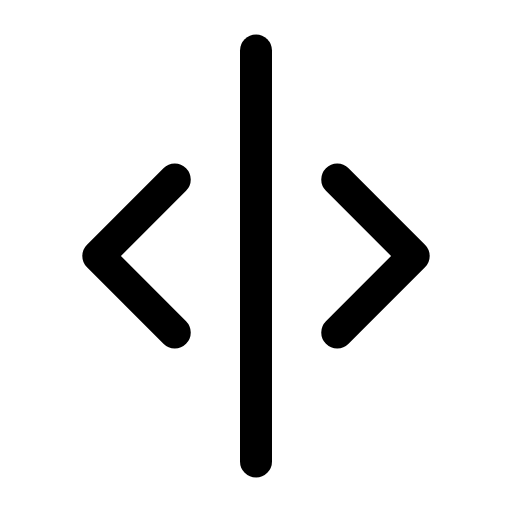
t = 0.00 s
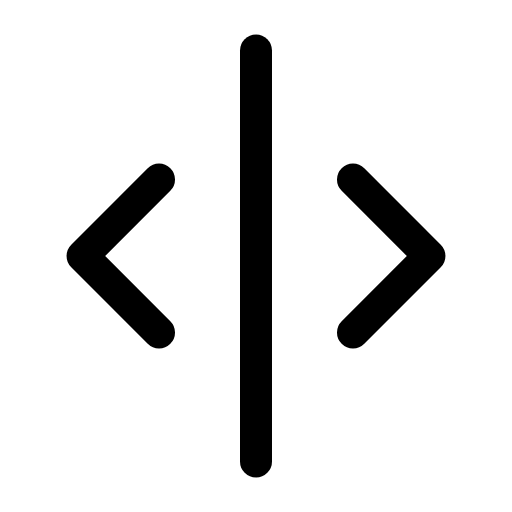
t = 0.28 s
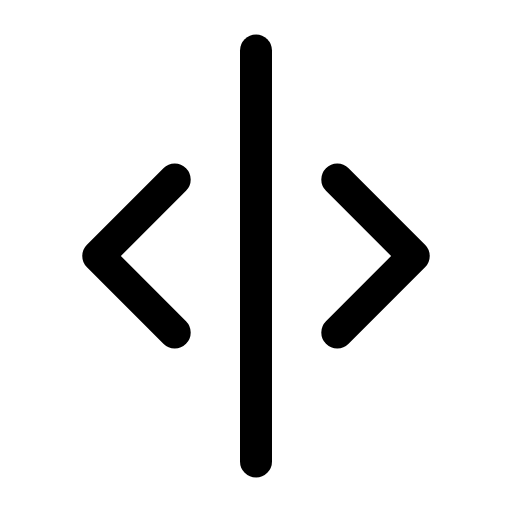
t = 0.56 s
t = 0.83 s: frame unchanged from t = 0.00 s, image omitted
t = 1.12 s: frame unchanged from t = 0.00 s, image omitted
t = 1.42 s: frame unchanged from t = 0.00 s, image omitted

The animated SVG that drew these frames (rendered in a browser with its animation timeline set to each time). Animation: 2 SMIL elements (animateTransform=2); one cycle of 1.70 s, repeats indefinitely.

<svg xmlns="http://www.w3.org/2000/svg" width="24" height="24" viewBox="0 0 24 24" fill="none"><g transform="translate(-1.44 -1.44) scale(1.12)"><line stroke="currentColor" stroke-width="1.339" stroke-linecap="round" stroke-linejoin="round" fill="none" x1="12" x2="12" y1="3.4" y2="20.6"></line><g><animateTransform attributeName="transform" type="translate" values="0 0;0 0;-0.8 0;0 0;0 0;0 0;0 0;-0.8 0;0 0;0 0;0 0" keyTimes="0;0.135;0.2475;0.36;0.45;0.6;0.66;0.735;0.81;0.9;1" dur="1.7s" repeatCount="indefinite" calcMode="spline" keySplines="0.16 1 0.3 1;0.16 1 0.3 1;0.16 1 0.3 1;0.16 1 0.3 1;0.16 1 0.3 1;0.16 1 0.3 1;0.16 1 0.3 1;0.16 1 0.3 1;0.16 1 0.3 1;0.16 1 0.3 1"/><path stroke="currentColor" stroke-width="1.339" stroke-linecap="round" stroke-linejoin="round" fill="none" d="M8.6 8.8L5.4 12L8.6 15.2"></path></g><g><animateTransform attributeName="transform" type="translate" values="0 0;0 0;0.8 0;0 0;0 0;0 0;0 0;0.8 0;0 0;0 0;0 0" keyTimes="0;0.135;0.2475;0.36;0.45;0.6;0.66;0.735;0.81;0.9;1" dur="1.7s" repeatCount="indefinite" calcMode="spline" keySplines="0.16 1 0.3 1;0.16 1 0.3 1;0.16 1 0.3 1;0.16 1 0.3 1;0.16 1 0.3 1;0.16 1 0.3 1;0.16 1 0.3 1;0.16 1 0.3 1;0.16 1 0.3 1;0.16 1 0.3 1"/><path stroke="currentColor" stroke-width="1.339" stroke-linecap="round" stroke-linejoin="round" fill="none" d="M15.4 8.8L18.6 12L15.4 15.2"></path></g></g></svg>
